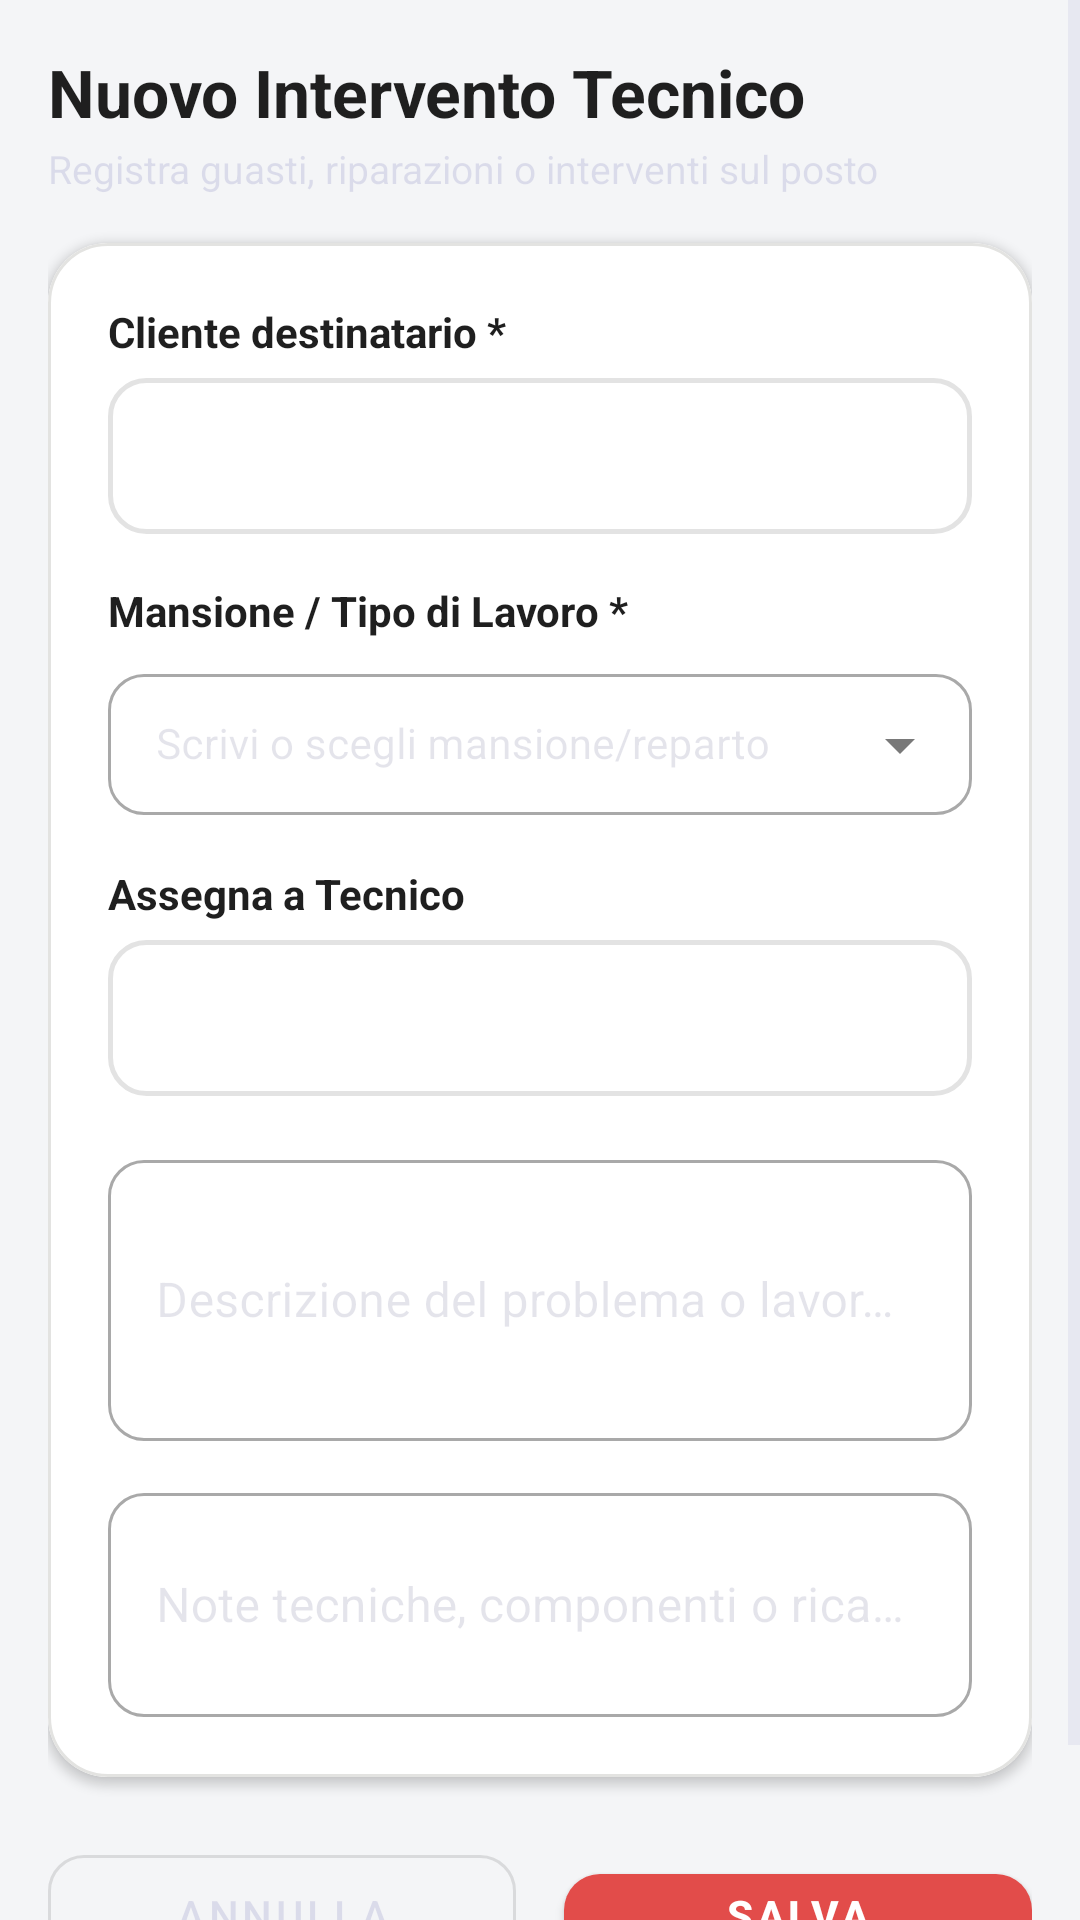

Android layout source for this screen:
<!-- AndroidManifest.xml: application theme Theme.TechInterventionApp -->
<!-- res/layout/fragment_new_intervention.xml -->
<?xml version="1.0" encoding="utf-8"?>
<ScrollView
    xmlns:android="http://schemas.android.com/apk/res/android"
    xmlns:app="http://schemas.android.com/apk/res-auto"
    android:layout_width="match_parent"
    android:layout_height="match_parent"
    android:fillViewport="true"
    android:background="@color/background">

    <LinearLayout
        android:layout_width="match_parent"
        android:layout_height="wrap_content"
        android:orientation="vertical"
        android:padding="16dp">

        <TextView
            android:layout_width="match_parent"
            android:layout_height="wrap_content"
            android:text="Nuovo Intervento Tecnico"
            android:textSize="22sp"
            android:textStyle="bold"
            android:textColor="@color/text_primary" />

        <TextView
            android:layout_width="match_parent"
            android:layout_height="wrap_content"
            android:text="Registra guasti, riparazioni o interventi sul posto"
            android:textSize="13sp"
            android:textColor="@color/text_secondary"
            android:layout_marginTop="2dp"
            android:layout_marginBottom="16dp" />

        
        <com.google.android.material.card.MaterialCardView
            android:layout_width="match_parent"
            android:layout_height="wrap_content"
            app:cardCornerRadius="20dp"
            app:cardElevation="2dp"
            app:strokeColor="@color/border_subtle"
            app:strokeWidth="1dp">

            <LinearLayout
                android:layout_width="match_parent"
                android:layout_height="wrap_content"
                android:background="@color/surface"
                android:orientation="vertical"
                android:padding="20dp">

                
                <TextView
                    android:layout_width="match_parent"
                    android:layout_height="wrap_content"
                    android:text="Cliente destinatario *"
                    android:textStyle="bold"
                    android:textSize="14sp"
                    android:textColor="@color/text_primary"
                    android:layout_marginBottom="6dp" />

                <Spinner
                    android:id="@+id/spinner_client"
                    android:layout_width="match_parent"
                    android:layout_height="wrap_content"
                    android:minHeight="52dp"
                    android:background="@drawable/spinner_background"
                    android:spinnerMode="dropdown" />

                
                <TextView
                    android:layout_width="match_parent"
                    android:layout_height="wrap_content"
                    android:text="Mansione / Tipo di Lavoro *"
                    android:textStyle="bold"
                    android:textSize="14sp"
                    android:textColor="@color/text_primary"
                    android:layout_marginTop="16dp"
                    android:layout_marginBottom="6dp" />

                <com.google.android.material.textfield.TextInputLayout
                    android:id="@+id/til_department"
                    style="@style/Widget.MaterialComponents.TextInputLayout.OutlinedBox.ExposedDropdownMenu"
                    android:layout_width="match_parent"
                    android:layout_height="wrap_content"
                    android:hint="Scrivi o scegli mansione/reparto"
                    android:textColorHint="@color/text_muted"
                    app:boxCornerRadiusTopStart="12dp"
                    app:boxCornerRadiusTopEnd="12dp"
                    app:boxCornerRadiusBottomStart="12dp"
                    app:boxCornerRadiusBottomEnd="12dp">

                    <AutoCompleteTextView
                        android:id="@+id/actv_department"
                        android:layout_width="match_parent"
                        android:layout_height="wrap_content"
                        android:inputType="textCapWords"
                        android:completionThreshold="1"
                        android:textColor="@color/text_primary"
                        android:textSize="14sp"
                        android:paddingVertical="14dp" />
                </com.google.android.material.textfield.TextInputLayout>

                
                <TextView
                    android:layout_width="match_parent"
                    android:layout_height="wrap_content"
                    android:text="Assegna a Tecnico"
                    android:textStyle="bold"
                    android:textSize="14sp"
                    android:textColor="@color/text_primary"
                    android:layout_marginTop="16dp"
                    android:layout_marginBottom="6dp" />

                <Spinner
                    android:id="@+id/spinner_technician"
                    android:layout_width="match_parent"
                    android:layout_height="wrap_content"
                    android:minHeight="52dp"
                    android:background="@drawable/spinner_background"
                    android:spinnerMode="dropdown" />

                
                <com.google.android.material.textfield.TextInputLayout
                    android:id="@+id/til_description"
                    style="@style/Widget.MaterialComponents.TextInputLayout.OutlinedBox"
                    android:layout_width="match_parent"
                    android:layout_height="wrap_content"
                    android:hint="Descrizione del problema o lavoro *"
                    android:textColorHint="@color/text_muted"
                    app:boxCornerRadiusTopStart="12dp"
                    app:boxCornerRadiusTopEnd="12dp"
                    app:boxCornerRadiusBottomStart="12dp"
                    app:boxCornerRadiusBottomEnd="12dp"
                    android:layout_marginTop="16dp">

                    <com.google.android.material.textfield.TextInputEditText
                        android:id="@+id/et_description"
                        android:layout_width="match_parent"
                        android:layout_height="wrap_content"
                        android:textColor="@color/text_primary"
                        android:inputType="textMultiLine"
                        android:minLines="3" />
                </com.google.android.material.textfield.TextInputLayout>

                
                <com.google.android.material.textfield.TextInputLayout
                    android:id="@+id/til_technical_notes"
                    style="@style/Widget.MaterialComponents.TextInputLayout.OutlinedBox"
                    android:layout_width="match_parent"
                    android:layout_height="wrap_content"
                    android:hint="Note tecniche, componenti o ricambi (opzionale)"
                    android:textColorHint="@color/text_muted"
                    app:boxCornerRadiusTopStart="12dp"
                    app:boxCornerRadiusTopEnd="12dp"
                    app:boxCornerRadiusBottomStart="12dp"
                    app:boxCornerRadiusBottomEnd="12dp"
                    android:layout_marginTop="12dp">

                    <com.google.android.material.textfield.TextInputEditText
                        android:id="@+id/et_technical_notes"
                        android:layout_width="match_parent"
                        android:layout_height="wrap_content"
                        android:textColor="@color/text_primary"
                        android:inputType="textMultiLine"
                        android:minLines="2" />
                </com.google.android.material.textfield.TextInputLayout>

            </LinearLayout>
        </com.google.android.material.card.MaterialCardView>

        
        <LinearLayout
            android:layout_width="match_parent"
            android:layout_height="wrap_content"
            android:orientation="horizontal"
            android:layout_marginTop="20dp"
            android:layout_marginBottom="24dp">

            <com.google.android.material.button.MaterialButton
                android:id="@+id/btn_cancel"
                style="@style/Widget.MaterialComponents.Button.OutlinedButton"
                android:layout_width="0dp"
                android:layout_height="52dp"
                android:layout_weight="1"
                android:text="Annulla"
                android:textColor="@color/text_secondary"
                app:strokeColor="@color/border_strong"
                app:cornerRadius="12dp"
                android:layout_marginEnd="8dp" />

            <com.google.android.material.button.MaterialButton
                android:id="@+id/btn_save"
                android:layout_width="0dp"
                android:layout_height="52dp"
                android:layout_weight="1"
                android:text="Salva Intervento"
                android:textColor="@color/white"
                android:textStyle="bold"
                app:backgroundTint="@color/primary"
                app:cornerRadius="12dp"
                android:layout_marginStart="8dp" />
        </LinearLayout>

    </LinearLayout>
</ScrollView>
<!-- resources referenced by this layout -->
<resources>
  <color name="background">#F4F5F7</color>
  <color name="border_strong">#1F1F1F1A</color>
  <color name="border_subtle">#1F1F1F0D</color>
  <color name="primary">#E24C4A</color>
  <color name="surface">#FFFFFF</color>
  <color name="text_muted">#1F1F1F59</color>
  <color name="text_primary">#1F1F1F</color>
  <color name="text_secondary">#1F1F1F8C</color>
  <color name="white">#FFFFFF</color>
  <!-- drawable spinner_background (drawable) -->
  <?xml version="1.0" encoding="utf-8"?>
  <shape xmlns:android="http://schemas.android.com/apk/res/android"
      android:shape="rectangle">
      <stroke
          android:width="1.5dp"
          android:color="@color/border_strong" />
      <corners android:radius="12dp" />
      <solid android:color="@color/surface" />
      <padding
          android:left="14dp"
          android:right="14dp"
          android:top="8dp"
          android:bottom="8dp" />
  </shape>
  <color name="primary_variant">#C93B39</color>
  <color name="error">#E24C4A</color>
  <style name="Widget.App.TextInputLayout" parent="Widget.MaterialComponents.TextInputLayout.OutlinedBox">
          <item name="boxStrokeColor">@color/primary</item>
          <item name="boxStrokeWidth">1.5dp</item>
          <item name="boxStrokeWidthFocused">2dp</item>
          <item name="boxCornerRadiusTopStart">14dp</item>
          <item name="boxCornerRadiusTopEnd">14dp</item>
          <item name="boxCornerRadiusBottomStart">14dp</item>
          <item name="boxCornerRadiusBottomEnd">14dp</item>
          <item name="hintTextColor">@color/primary</item>
          <item name="android:textColorHint">@color/text_muted</item>
          <item name="boxBackgroundColor">@color/surface</item>
      </style>
  <style name="Widget.App.BottomNav" parent="Widget.MaterialComponents.BottomNavigationView">
          <item name="itemIconTint">@color/bottom_nav_colors</item>
          <item name="itemTextColor">@color/bottom_nav_colors</item>
          <item name="labelVisibilityMode">labeled</item>
          <item name="itemBackground">@null</item>
          <item name="android:background">@color/surface</item>
          <item name="elevation">8dp</item>
      </style>
  <style name="ShapeAppearance.App.MediumCard" parent="ShapeAppearance.MaterialComponents.MediumComponent">
          <item name="cornerSize">18dp</item>
      </style>
  <style name="ShapeAppearance.App.LargeCard" parent="ShapeAppearance.MaterialComponents.LargeComponent">
          <item name="cornerSize">22dp</item>
      </style>
</resources>
